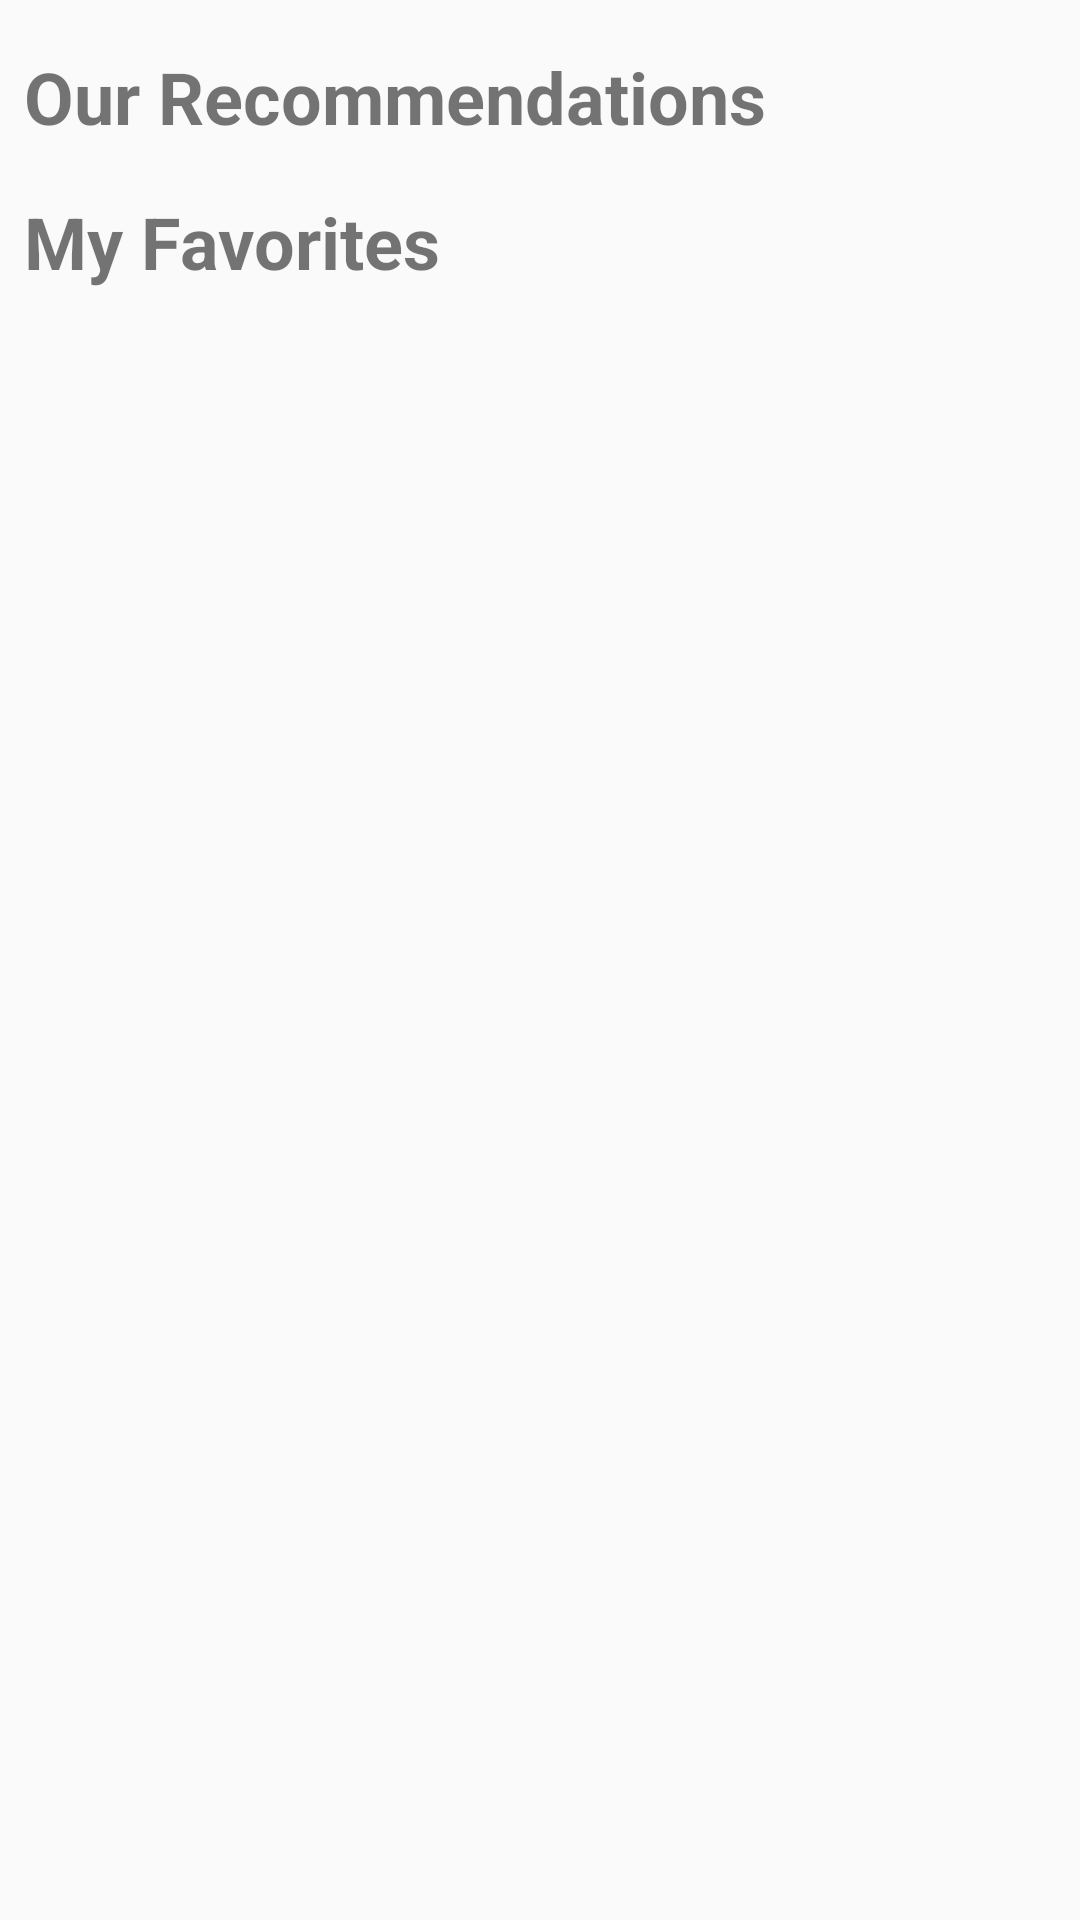

Android layout source for this screen:
<!-- AndroidManifest.xml: application theme AppTheme -->
<!-- res/layout/activity_main.xml -->
<?xml version="1.0" encoding="utf-8"?>
<ScrollView xmlns:android="http://schemas.android.com/apk/res/android"
    xmlns:tools="http://schemas.android.com/tools"
    android:layout_width="match_parent"
    android:layout_height="match_parent"
    android:orientation="vertical"
    tools:context="com.example.android.musicappdeveloper.MainActivity">

    <LinearLayout
        android:layout_width="match_parent"
        android:layout_height="match_parent"
        android:orientation="vertical">

        <TextView
            style="@style/sectionHeadline"
            android:layout_width="wrap_content"
            android:layout_height="wrap_content"
            android:text="@string/recommendations" />

        <android.support.v7.widget.RecyclerView
            android:id="@+id/my_recycler_view"
            android:layout_width="match_parent"
            android:layout_height="wrap_content"
            android:scrollbars="vertical" />

        <TextView
            style="@style/sectionHeadline"
            android:layout_width="wrap_content"
            android:layout_height="wrap_content"
            android:text="@string/favorites" />

        <android.support.v7.widget.RecyclerView
            android:id="@+id/my_recycler_view_favorites"
            android:layout_width="match_parent"
            android:layout_height="wrap_content"
            android:scrollbars="vertical" />



    </LinearLayout>

</ScrollView>
<!-- resources referenced by this layout -->
<resources>
  <string name="favorites">My Favorites</string>
  <string name="recommendations">Our Recommendations</string>
  <style name="sectionHeadline">
          <item name="android:textSize">24sp</item>
          <item name="android:textStyle">bold</item>
          <item name="android:paddingLeft">8dp</item>
          <item name="android:paddingTop">16dp</item>
      </style>
  <style name="AppTheme" parent="Theme.AppCompat.Light.DarkActionBar">
          
          <item name="colorPrimary">@color/colorPrimary</item>
          <item name="colorPrimaryDark">@color/colorPrimaryDark</item>
          <item name="colorAccent">@color/colorAccent</item>
      </style>
  <!-- not gathered from this repository: default colours our renderer supplied (Android Studio template values) -->
  <color name="colorPrimary">#FF6200EE</color>
  <color name="colorPrimaryDark">#FF3700B3</color>
  <color name="colorAccent">#FF03DAC5</color>
</resources>
